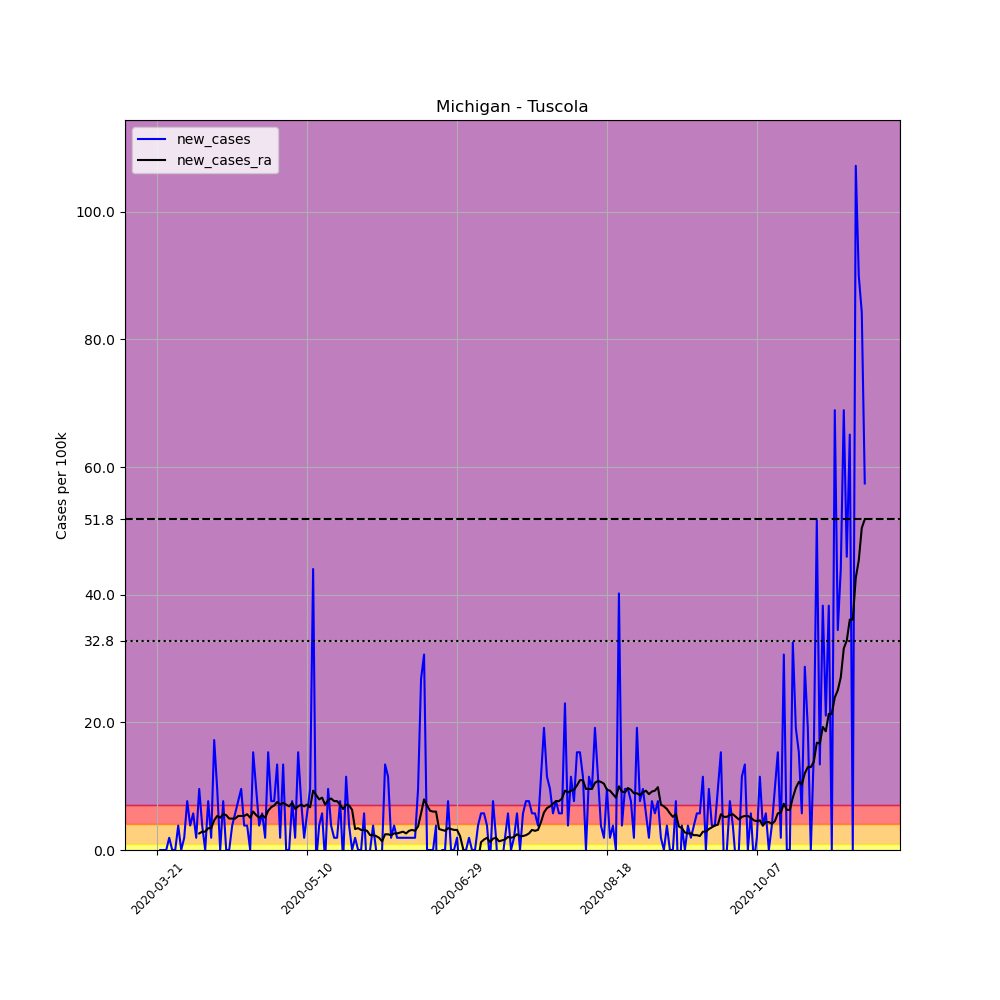

Data behind this chart, as committed beside it:
, date, county, state, fips, cases, deaths, COUNTY, STNAME, CTYNAME, POPESTIMATE2019, per_100k, new_cases, new_cases_ra
230893, 2020-03-21, Tuscola, Michigan, 26157, 1, 0, 157, Michigan, Tuscola, 52245, 1.914, , 
230894, 2020-03-22, Tuscola, Michigan, 26157, 1, 0, 157, Michigan, Tuscola, 52245, 1.914, 0.0, 
230895, 2020-03-23, Tuscola, Michigan, 26157, 1, 0, 157, Michigan, Tuscola, 52245, 1.914, 0.0, 
230896, 2020-03-24, Tuscola, Michigan, 26157, 1, 0, 157, Michigan, Tuscola, 52245, 1.914, 0.0, 
230897, 2020-03-25, Tuscola, Michigan, 26157, 2, 0, 157, Michigan, Tuscola, 52245, 3.828, 1.914, 
230898, 2020-03-26, Tuscola, Michigan, 26157, 2, 1, 157, Michigan, Tuscola, 52245, 3.828, 0.0, 
230899, 2020-03-27, Tuscola, Michigan, 26157, 2, 1, 157, Michigan, Tuscola, 52245, 3.828, 0.0, 
230900, 2020-03-28, Tuscola, Michigan, 26157, 4, 1, 157, Michigan, Tuscola, 52245, 7.656, 3.828, 
230901, 2020-03-29, Tuscola, Michigan, 26157, 4, 1, 157, Michigan, Tuscola, 52245, 7.656, 0.0, 
230902, 2020-03-30, Tuscola, Michigan, 26157, 5, 1, 157, Michigan, Tuscola, 52245, 9.57, 1.914, 
230903, 2020-03-31, Tuscola, Michigan, 26157, 9, 2, 157, Michigan, Tuscola, 52245, 17.23, 7.656, 
230904, 2020-04-01, Tuscola, Michigan, 26157, 11, 2, 157, Michigan, Tuscola, 52245, 21.05, 3.828, 
230905, 2020-04-02, Tuscola, Michigan, 26157, 14, 2, 157, Michigan, Tuscola, 52245, 26.8, 5.742, 
230906, 2020-04-03, Tuscola, Michigan, 26157, 15, 2, 157, Michigan, Tuscola, 52245, 28.71, 1.914, 
230907, 2020-04-04, Tuscola, Michigan, 26157, 20, 2, 157, Michigan, Tuscola, 52245, 38.28, 9.57, 2.598
230908, 2020-04-05, Tuscola, Michigan, 26157, 22, 2, 157, Michigan, Tuscola, 52245, 42.11, 3.828, 2.871
230909, 2020-04-06, Tuscola, Michigan, 26157, 22, 2, 157, Michigan, Tuscola, 52245, 42.11, 0.0, 2.871
230910, 2020-04-07, Tuscola, Michigan, 26157, 26, 2, 157, Michigan, Tuscola, 52245, 49.77, 7.656, 3.418
230911, 2020-04-08, Tuscola, Michigan, 26157, 27, 2, 157, Michigan, Tuscola, 52245, 51.68, 1.914, 3.418
230912, 2020-04-09, Tuscola, Michigan, 26157, 36, 3, 157, Michigan, Tuscola, 52245, 68.91, 17.23, 4.648
230913, 2020-04-10, Tuscola, Michigan, 26157, 41, 5, 157, Michigan, Tuscola, 52245, 78.48, 9.57, 5.332
230914, 2020-04-11, Tuscola, Michigan, 26157, 41, 6, 157, Michigan, Tuscola, 52245, 78.48, 0.0, 5.059
230915, 2020-04-12, Tuscola, Michigan, 26157, 45, 7, 157, Michigan, Tuscola, 52245, 86.13, 7.656, 5.605
230916, 2020-04-13, Tuscola, Michigan, 26157, 45, 7, 157, Michigan, Tuscola, 52245, 86.13, 0.0, 5.469
230917, 2020-04-14, Tuscola, Michigan, 26157, 45, 9, 157, Michigan, Tuscola, 52245, 86.13, 0.0, 4.922
230918, 2020-04-15, Tuscola, Michigan, 26157, 47, 9, 157, Michigan, Tuscola, 52245, 89.96, 3.828, 4.922
230919, 2020-04-16, Tuscola, Michigan, 26157, 50, 10, 157, Michigan, Tuscola, 52245, 95.7, 5.742, 4.922
230920, 2020-04-17, Tuscola, Michigan, 26157, 54, 10, 157, Michigan, Tuscola, 52245, 103.4, 7.656, 5.332
230921, 2020-04-18, Tuscola, Michigan, 26157, 59, 11, 157, Michigan, Tuscola, 52245, 112.9, 9.57, 5.332
230922, 2020-04-19, Tuscola, Michigan, 26157, 61, 11, 157, Michigan, Tuscola, 52245, 116.8, 3.828, 5.332
230923, 2020-04-20, Tuscola, Michigan, 26157, 63, 12, 157, Michigan, Tuscola, 52245, 120.6, 3.828, 5.605
230924, 2020-04-21, Tuscola, Michigan, 26157, 63, 11, 157, Michigan, Tuscola, 52245, 120.6, 0.0, 5.059
230925, 2020-04-22, Tuscola, Michigan, 26157, 71, 11, 157, Michigan, Tuscola, 52245, 135.9, 15.31, 6.016
230926, 2020-04-23, Tuscola, Michigan, 26157, 76, 12, 157, Michigan, Tuscola, 52245, 145.5, 9.57, 5.469
230927, 2020-04-24, Tuscola, Michigan, 26157, 78, 12, 157, Michigan, Tuscola, 52245, 149.3, 3.828, 5.059
230928, 2020-04-25, Tuscola, Michigan, 26157, 81, 13, 157, Michigan, Tuscola, 52245, 155, 5.742, 5.469
230929, 2020-04-26, Tuscola, Michigan, 26157, 82, 13, 157, Michigan, Tuscola, 52245, 157, 1.914, 5.059
230930, 2020-04-27, Tuscola, Michigan, 26157, 90, 13, 157, Michigan, Tuscola, 52245, 172.3, 15.31, 6.152
230931, 2020-04-28, Tuscola, Michigan, 26157, 94, 13, 157, Michigan, Tuscola, 52245, 179.9, 7.656, 6.699
230932, 2020-04-29, Tuscola, Michigan, 26157, 98, 13, 157, Michigan, Tuscola, 52245, 187.6, 7.656, 6.973
230933, 2020-04-30, Tuscola, Michigan, 26157, 105, 14, 157, Michigan, Tuscola, 52245, 201, 13.4, 7.52
230934, 2020-05-01, Tuscola, Michigan, 26157, 106, 14, 157, Michigan, Tuscola, 52245, 202.9, 1.914, 7.109
230935, 2020-05-02, Tuscola, Michigan, 26157, 113, 14, 157, Michigan, Tuscola, 52245, 216.3, 13.4, 7.383
230936, 2020-05-03, Tuscola, Michigan, 26157, 113, 14, 157, Michigan, Tuscola, 52245, 216.3, 0.0, 7.109
230937, 2020-05-04, Tuscola, Michigan, 26157, 113, 14, 157, Michigan, Tuscola, 52245, 216.3, 0.0, 6.836
230938, 2020-05-05, Tuscola, Michigan, 26157, 117, 14, 157, Michigan, Tuscola, 52245, 223.9, 7.656, 7.383
230939, 2020-05-06, Tuscola, Michigan, 26157, 118, 16, 157, Michigan, Tuscola, 52245, 225.9, 1.914, 6.426
230940, 2020-05-07, Tuscola, Michigan, 26157, 126, 16, 157, Michigan, Tuscola, 52245, 241.2, 15.31, 6.836
230941, 2020-05-08, Tuscola, Michigan, 26157, 130, 17, 157, Michigan, Tuscola, 52245, 248.8, 7.656, 7.109
230942, 2020-05-09, Tuscola, Michigan, 26157, 131, 17, 157, Michigan, Tuscola, 52245, 250.7, 1.914, 6.836
230943, 2020-05-10, Tuscola, Michigan, 26157, 134, 17, 157, Michigan, Tuscola, 52245, 256.5, 5.742, 7.109
230944, 2020-05-11, Tuscola, Michigan, 26157, 139, 17, 157, Michigan, Tuscola, 52245, 266.1, 9.57, 6.699
230945, 2020-05-12, Tuscola, Michigan, 26157, 162, 17, 157, Michigan, Tuscola, 52245, 310.1, 44.02, 9.297
230946, 2020-05-13, Tuscola, Michigan, 26157, 161, 17, 157, Michigan, Tuscola, 52245, 308.2, -1.914, 8.613
230947, 2020-05-14, Tuscola, Michigan, 26157, 163, 17, 157, Michigan, Tuscola, 52245, 312, 3.828, 7.93
230948, 2020-05-15, Tuscola, Michigan, 26157, 166, 17, 157, Michigan, Tuscola, 52245, 317.7, 5.742, 8.203
230949, 2020-05-16, Tuscola, Michigan, 26157, 165, 18, 157, Michigan, Tuscola, 52245, 315.8, -1.914, 7.109
230950, 2020-05-17, Tuscola, Michigan, 26157, 170, 18, 157, Michigan, Tuscola, 52245, 325.4, 9.57, 7.793
230951, 2020-05-18, Tuscola, Michigan, 26157, 172, 19, 157, Michigan, Tuscola, 52245, 329.2, 3.828, 8.066
230952, 2020-05-19, Tuscola, Michigan, 26157, 173, 21, 157, Michigan, Tuscola, 52245, 331.1, 1.914, 7.656
... 177 more rows
